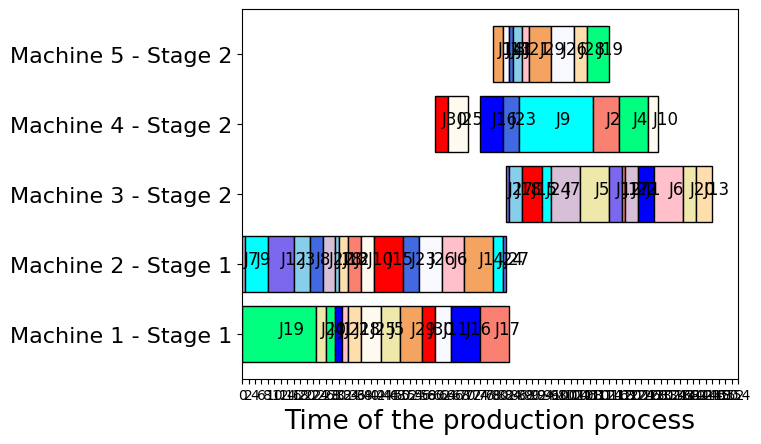

Write the Python code that produced this figure.
import random
import copy
import numpy as np
import matplotlib.pyplot as plt

# the number of jobs, machines in stage 1 and stage 2
NUM_JOBS = 30
NUM_STAGES = 2
STAGE=[1,3,6]
NUM_MACHINES_STAGE1 = 2
NUM_MACHINES_STAGE2 = 3

# the processing times of each job in stage 1 and stage 2

# processing_times_stage1 = [random.randint(1, 10) for _ in range(NUM_JOBS)]
# processing_times_stage2 = [random.randint(1, 10) for _ in range(NUM_JOBS)]


# small-scale problem
# processing_times_stage1 = [2, 4, 5, 3, 6, 7, 1, 4, 7, 4]
# processing_times_stage2 = [5, 8, 3, 9, 9, 9, 9, 1, 23, 3]

# medium-scale problem
# processing_times_stage1 = [2, 4, 5, 3, 6, 7, 1, 4, 7, 4, 5, 8, 3, 9, 9, 9, 9, 1, 23, 3]
# processing_times_stage2 = [5, 8, 3, 9, 9, 9, 9, 1, 23, 3, 2, 4, 5, 3, 6, 7, 1, 4, 7, 4]

# large-scale problem
processing_times_stage1 = [2, 4, 5, 3, 6, 7, 1, 4, 7, 4, 5, 8, 3, 9, 9, 9, 9, 1, 23, 3, 2, 4, 5, 3, 6, 7, 1, 4, 7, 4, 5, 8, 3, 9, 9, 9, 9, 1, 23, 3]
processing_times_stage2 = [5, 8, 3, 9, 9, 9, 9, 1, 23, 3, 2, 4, 5, 3, 6, 7, 1, 4, 7, 4, 2, 4, 5, 3, 6, 7, 1, 4, 7, 4, 5, 8, 3, 9, 9, 9, 9, 1, 23, 3]

# the parameters of genetic algorithm
POPULATION_SIZE = 20     # the number of chromosomes in the population
NUM_GENERATIONS = 20     # the number of generations
CROSSOVER_RATE = 0.8     # the probability of crossover
MUTATION_RATE = 0.2      # the probability of mutation
TOURNAMENT_SIZE = 5      # the size of tournament selection

# generate the initial population with the random-key representation
# random key representation: each gene is a random number between the lower and upper bounds of the corresponding job
def generate_initial_population():
    population = []
    for i in range(POPULATION_SIZE):
        base_chromosome = np.array([])
        for j in range(NUM_STAGES):
            base_chromosome=np.concatenate((base_chromosome, np.random.uniform(STAGE[j], STAGE[j+1], NUM_JOBS)))
        population.append(list(base_chromosome))
    return population

# decode the chromosome and calculate the makespan
def calculate_makespan(chromosome):
    decoded_chromosome = [[] for _ in range(NUM_MACHINES_STAGE1 + NUM_MACHINES_STAGE2)]

    start_time = [[] for _ in range(NUM_MACHINES_STAGE1 + NUM_MACHINES_STAGE2)]
    finish_time = [[] for _ in range(NUM_MACHINES_STAGE1 + NUM_MACHINES_STAGE2)]

    chromosome = np.array(chromosome)
    for i in range(len(decoded_chromosome)):
        filtered_values = chromosome[(chromosome >= (i+1)) & (chromosome <= (i+2))]
        indices = np.where((chromosome >= (i+1)) & (chromosome <= (i+2)))
        filtered_values_with_indices = list(zip(indices[0], filtered_values))
        sorted_filtered_values_with_indices = sorted(filtered_values_with_indices, key=lambda x: x[1])
        decoded_chromosome[i] = [x[0] for x in sorted_filtered_values_with_indices]

    chromosome = list(chromosome)



# Buffer for the jobs finished in stage 1
    for i in range(NUM_MACHINES_STAGE1):
        for j in range(len(decoded_chromosome[i])):
            if j == 0:
                start_time[i].extend([0])
            else:
                start_time[i].extend([finish_time[i][j-1]])
            finish_time[i].extend([start_time[i][-1] + processing_times_stage1[decoded_chromosome[i][j]]])

    for i in range(NUM_MACHINES_STAGE2):
        for j in range(len(decoded_chromosome[i+NUM_MACHINES_STAGE1])):
            exists_in_machine1 = np.where(decoded_chromosome[0] == (decoded_chromosome[i+NUM_MACHINES_STAGE1][j]-NUM_JOBS))[0]
            exists_in_machine2 = np.where(decoded_chromosome[1] == (decoded_chromosome[i+NUM_MACHINES_STAGE1][j]-NUM_JOBS))[0]
            if len(exists_in_machine1) >0:
                # print("*********** the first machine ************")
                start_time[i+NUM_MACHINES_STAGE1].extend([finish_time[0][exists_in_machine1[0]]])
                finish_time[i+NUM_MACHINES_STAGE1].extend([start_time[i+NUM_MACHINES_STAGE1][-1] + processing_times_stage2[decoded_chromosome[i+NUM_MACHINES_STAGE1][j]-NUM_JOBS]])
            elif len(exists_in_machine2) >0:
                # print("*********** the second machine ************")
                start_time[i+NUM_MACHINES_STAGE1].extend([finish_time[1][exists_in_machine2[0]]])
                finish_time[i+NUM_MACHINES_STAGE1].extend([start_time[i+NUM_MACHINES_STAGE1][-1] + processing_times_stage2[decoded_chromosome[i+NUM_MACHINES_STAGE1][j]-NUM_JOBS]])

    maxspan=[]


    for i in range(len(finish_time)):
        if len(finish_time[i]) == 0:
            maxspan.extend([0])
        else:
            maxspan.extend([max(finish_time[i])])

    makespan = max(maxspan)

    return makespan, start_time, finish_time


def calculate_makespan_gantt(chromosome):
    decoded_chromosome = [[] for _ in range(NUM_MACHINES_STAGE1 + NUM_MACHINES_STAGE2)]

    start_time = [[] for _ in range(NUM_MACHINES_STAGE1 + NUM_MACHINES_STAGE2)]
    finish_time = [[] for _ in range(NUM_MACHINES_STAGE1 + NUM_MACHINES_STAGE2)]

    chromosome = np.array(chromosome)
    for i in range(len(decoded_chromosome)):
        filtered_values = chromosome[(chromosome >= (i+1)) & (chromosome <= (i+2))]
        indices = np.where((chromosome >= (i+1)) & (chromosome <= (i+2)))
        filtered_values_with_indices = list(zip(indices[0], filtered_values))
        sorted_filtered_values_with_indices = sorted(filtered_values_with_indices, key=lambda x: x[1])
        decoded_chromosome[i] = [x[0] for x in sorted_filtered_values_with_indices]

    chromosome = list(chromosome)



# Buffer for the jobs finished in stage 1
    for i in range(NUM_MACHINES_STAGE1):
        for j in range(len(decoded_chromosome[i])):
            if j == 0:
                start_time[i].extend([0])
            else:
                start_time[i].extend([finish_time[i][j-1]])
            finish_time[i].extend([start_time[i][-1] + processing_times_stage1[decoded_chromosome[i][j]]])

    for i in range(NUM_MACHINES_STAGE2):
        for j in range(len(decoded_chromosome[i+NUM_MACHINES_STAGE1])):
            exists_in_machine1 = np.where(decoded_chromosome[0] == (decoded_chromosome[i+NUM_MACHINES_STAGE1][j]-NUM_JOBS))[0]
            exists_in_machine2 = np.where(decoded_chromosome[1] == (decoded_chromosome[i+NUM_MACHINES_STAGE1][j]-NUM_JOBS))[0]
            if j==0:
                if len(exists_in_machine1) > 0:
                    # print("*********** the first machine ************")
                    start_time[i + NUM_MACHINES_STAGE1].extend([finish_time[0][exists_in_machine1[0]]])
                    finish_time[i + NUM_MACHINES_STAGE1].extend([start_time[i + NUM_MACHINES_STAGE1][-1] +
                                                                 processing_times_stage2[
                                                                     decoded_chromosome[i + NUM_MACHINES_STAGE1][
                                                                         j] - NUM_JOBS]])
                elif len(exists_in_machine2) > 0:
                    # print("*********** the second machine ************")
                    start_time[i + NUM_MACHINES_STAGE1].extend([finish_time[1][exists_in_machine2[0]]])
                    finish_time[i + NUM_MACHINES_STAGE1].extend([start_time[i + NUM_MACHINES_STAGE1][-1] +
                                                                 processing_times_stage2[
                                                                     decoded_chromosome[i + NUM_MACHINES_STAGE1][
                                                                         j] - NUM_JOBS]])
            else:
                start_time1=0
                start_time2=0
                if len(exists_in_machine1) > 0:
                    # print("*********** the first machine ************")
                    start_time1=finish_time[0][exists_in_machine1[0]]
                elif len(exists_in_machine2) > 0:
                    # print("*********** the second machine ************")
                    start_time2=finish_time[1][exists_in_machine2[0]]
                start_time[i + NUM_MACHINES_STAGE1].extend([max(max(start_time1, start_time2), finish_time[i + NUM_MACHINES_STAGE1][-1])])
                finish_time[i + NUM_MACHINES_STAGE1].extend([start_time[i + NUM_MACHINES_STAGE1][-1] +
                                                             processing_times_stage2[
                                                                 decoded_chromosome[i + NUM_MACHINES_STAGE1][
                                                                     j] - NUM_JOBS]])


    maxspan=[]


    for i in range(len(finish_time)):
        if len(finish_time[i]) == 0:
            maxspan.extend([0])
        else:
            maxspan.extend([max(finish_time[i])])

    makespan = max(maxspan)

    return decoded_chromosome, makespan, start_time, finish_time

# calculate the fitness of a chromosome
def fitness(population):
    makespan, _, _ = calculate_makespan(population)
    return 1.0 / makespan

# tournament selection
def tournament_selection(population):
    selected = []
    for _ in range(POPULATION_SIZE):
        tournament = random.sample(population, TOURNAMENT_SIZE)
        best = max(tournament, key=fitness)
        selected.append(best)
    return selected

# partially mapped crossover
def pmx_crossover(parent1, parent2):
    size = len(parent1)
    p1, p2 = parent1[:], parent2[:]

    # select two crossover points
    cxpoint1 = random.randint(0, size - 2)
    cxpoint2 = random.randint(cxpoint1 + 1, size - 1)

    # copy the crossover segment from parents to children
    temp = p1[cxpoint1:cxpoint2]
    p1[cxpoint1:cxpoint2] = p2[cxpoint1:cxpoint2]
    p2[cxpoint1:cxpoint2] = temp

    return list(p1), list(p2)

# swap mutation
def swap_mutation(chromosome):
# the mutation frenquency is 6
    k=2
    for i in range(k):
        idx = random.sample(range(len(chromosome)), 1)[0]
        if idx < NUM_JOBS:
            chromosome[idx] = np.random.uniform(STAGE[0], STAGE[1], 1)[0]
        else:
            chromosome[idx] = np.random.uniform(STAGE[1], STAGE[2], 1)[0]

# algorithm main body
def gatta(decode_chromosome, start_time, finish_time, make_span):
    Machines = decode_chromosome
    start = start_time
    finish = finish_time
    Makespan = make_span
    plt.rcParams['font.sans-serif'] = ['Times New Roman']
    plt.rcParams['axes.unicode_minus'] = False
    M = ['blue', 'salmon','skyblue','springgreen','palegoldenrod', 'pink', 'Thistle', 'RoyalBlue', 'Cyan',  'floralwhite', 'ghostwhite',  'mediumslateblue', 'navajowhite',  'sandybrown', 'red',
         'blue', 'salmon','skyblue','springgreen','palegoldenrod', 'pink', 'Thistle', 'RoyalBlue', 'Cyan',  'floralwhite', 'ghostwhite',  'mediumslateblue', 'navajowhite',  'sandybrown', 'red',
         'blue', 'salmon','skyblue','springgreen','palegoldenrod', 'pink', 'Thistle', 'RoyalBlue', 'Cyan',  'floralwhite', 'ghostwhite',  'mediumslateblue', 'navajowhite',  'sandybrown', 'red',
         'blue', 'salmon','skyblue','springgreen','palegoldenrod', 'pink', 'Thistle', 'RoyalBlue', 'Cyan',  'floralwhite', 'ghostwhite',  'mediumslateblue', 'navajowhite',  'sandybrown', 'red']

    Job_text = ['J' + str(i + 1) for i in range(100)]

    # if you want to add some special jobs, you can add them here
    Job_text.append("PM")
    Job_text.append("CM")

    Machine_text = ['M' + str(i + 1) for i in range(50)]

    for i in range(len(Machines)):
        if i<NUM_MACHINES_STAGE1:
            for j in range(len(start[i])):
                if finish[i][j] - start[i][j]!= 0:
                    plt.barh(i, width=finish[i][j] - start[i][j],
                             height=0.8, left=start[i][j],
                             color=M[Machines[i][j]],
                             edgecolor='black',label="Machine")
                    if(Machines[i][j]>=0):
                        plt.text(x=start[i][j]+(finish[i][j] - start[i][j])/2 - 0.1,
                                 y=i,
                                 s=Job_text[Machines[i][j]],
                                 fontsize=12)
                    elif Machines[i][j]==-1:
                        plt.text(x=start[i][j]+(finish[i][j] - start[i][j])/2 - 0.1,
                                 y=i,
                                 s=Job_text[100],
                                 fontsize=12)
                    else:
                        plt.text(x=start[i][j]+(finish[i][j] - start[i][j])/2 - 0.1,
                                 y=i,
                                 s=Job_text[101],
                                 fontsize=12)
        else:
            for j in range(len(start[i])):
                if finish[i][j] - start[i][j] != 0:
                    plt.barh(i, width=finish[i][j] - start[i][j],
                             height=0.8, left=start[i][j],
                             color=M[Machines[i][j]-NUM_JOBS],
                             edgecolor='black')
                    if (Machines[i][j] >= 0):
                        plt.text(x=start[i][j] + (finish[i][j] - start[i][j]) / 2 - 0.1,
                                 y=i,
                                 s=Job_text[Machines[i][j]-NUM_JOBS],
                                 fontsize=12)
                    elif Machines[i][j] == -1:
                        plt.text(x=start[i][j] + (finish[i][j] - start[i][j]) / 2 - 0.1,
                                 y=i,
                                 s=Job_text[100],
                                 fontsize=12)
                    else:
                        plt.text(x=start[i][j] + (finish[i][j] - start[i][j]) / 2 - 0.1,
                                 y=i,
                                 s=Job_text[101],
                                 fontsize=12)
    plt.yticks([0, 1, 2, 3, 4], ['Machine 1 - Stage 1', 'Machine 2 - Stage 1', 'Machine 3 - Stage 2', 'Machine 4 - Stage 2', 'Machine 5 - Stage 2'], fontsize=16)
    plt.xlabel('Time of the production process', fontsize=19)
    plt.xticks(range(0, makespan+10, 2), [str(i) for i in range(0, makespan+10, 2)])
    plt.show()
def genetic_algorithm():
    population = generate_initial_population()
    best_chromosome = None
    best_makespan = float('inf')

    makespan=[]

    for generation in range(NUM_GENERATIONS):
        print("the *************** %d ********************* generation" % (generation + 1))
        # evaluate the fitness of each chromosome
        population_fitness = [fitness(chrom) for chrom in population]

        # update the best solution found so far
        for i in range(len(population)):
            current_makespan = 1/population_fitness[i]
            if current_makespan < best_makespan:
                best_makespan = current_makespan
                best_chromosome = population[i]

        makespan.extend([best_makespan])


        # output the best makespan in each generation
        print(f" the {generation+1} generation，best_solution is：{best_makespan}")

        # selection
        selected = tournament_selection(population)


        # uopdate the population
        next_generation = []
        while len(next_generation) < POPULATION_SIZE:
            if random.random() < CROSSOVER_RATE:
                parent1, parent2 = random.sample(selected, 2)
                offspring1, offspring2 = pmx_crossover(parent1, parent2)
            else:
                offspring1, offspring2 = random.sample(selected, 2)
            # mutation
            if random.random() < MUTATION_RATE:
                swap_mutation(offspring1)
            if random.random() < MUTATION_RATE:
                swap_mutation(offspring2)
            next_generation.extend([offspring1, offspring2])

        population = next_generation[:POPULATION_SIZE]
    # output the best solution found
    return best_chromosome, best_makespan




# 运行遗传算法
if __name__ == "__main__":
    best_schedule, best_makespan = genetic_algorithm()
    decode_individual, makespan, start_time, finish_time = calculate_makespan_gantt(best_schedule)
    gatta(decode_individual, start_time, finish_time,makespan)
    print("\nthe best solution：", best_schedule)
    print("the makespan：", best_makespan)


